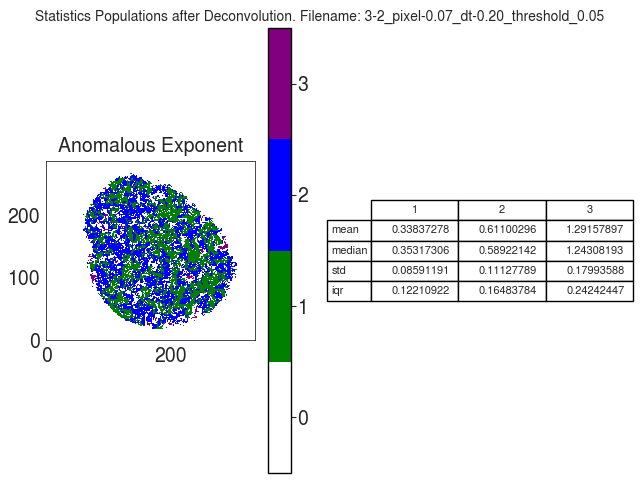

Data behind this chart, as committed beside it:
A
, 1, 2, 3
mean, 0.3384, 0.611, 1.292
median, 0.3532, 0.5892, 1.243
std, 0.08591, 0.1113, 0.1799
iqr, 0.1221, 0.1648, 0.2424
